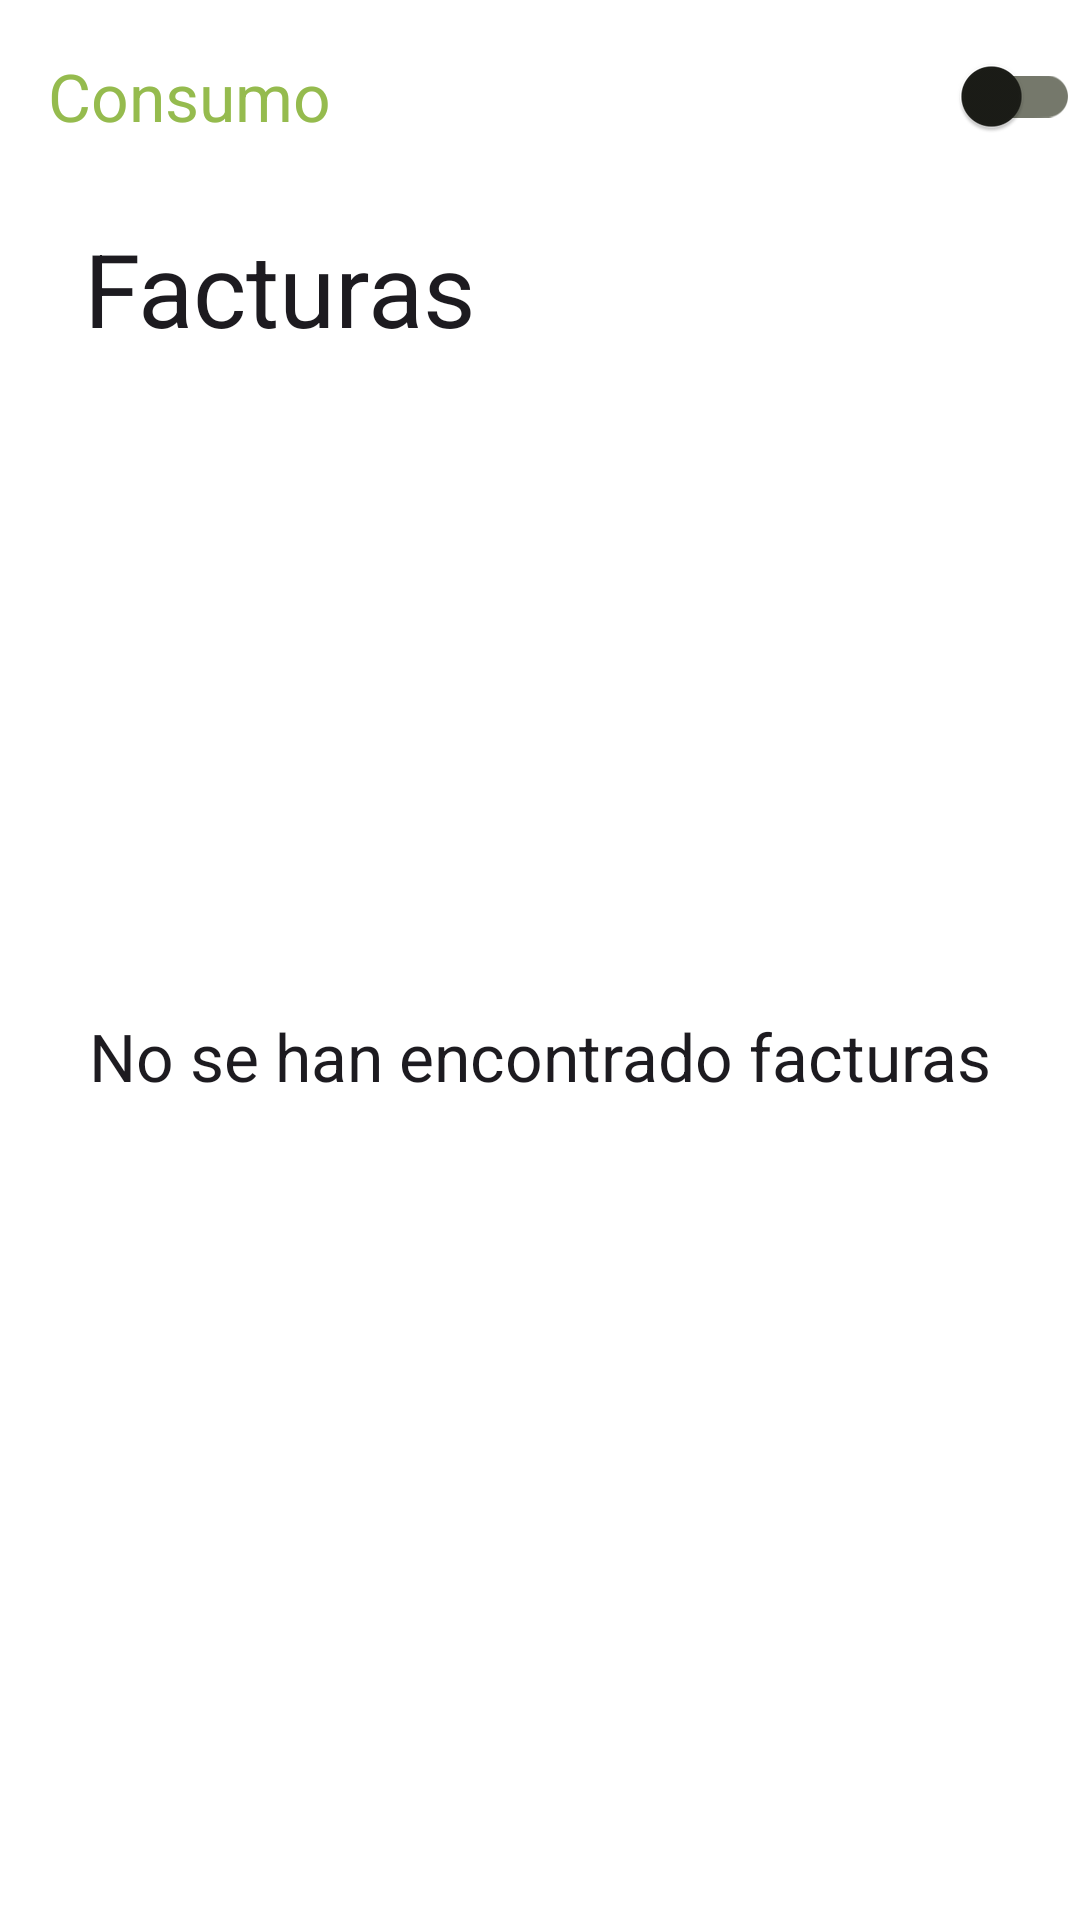

This screen was rendered from an Android layout file. Write that file and the resources it references.
<!-- AndroidManifest.xml: application theme Theme.FacturasFCT -->
<!-- res/layout/activity_invoices_list.xml -->
<?xml version="1.0" encoding="utf-8"?>
<androidx.constraintlayout.widget.ConstraintLayout xmlns:android="http://schemas.android.com/apk/res/android"
    xmlns:app="http://schemas.android.com/apk/res-auto"
    xmlns:tools="http://schemas.android.com/tools"
    android:id="@+id/main"
    android:layout_width="match_parent"
    android:layout_height="match_parent"
    tools:context=".ui.firstPract.InvoicesListActivity">

    <com.google.android.material.appbar.AppBarLayout
        android:id="@+id/top_app_bar_layout"
        android:layout_width="match_parent"
        android:layout_height="wrap_content"
        android:fitsSystemWindows="true"
        app:layout_constraintEnd_toEndOf="parent"
        app:layout_constraintStart_toStartOf="parent"
        app:layout_constraintTop_toTopOf="parent"
        app:liftOnScroll="true"
        app:liftOnScrollTargetViewId="@id/toolbar_title">

        <com.google.android.material.appbar.MaterialToolbar
            android:id="@+id/toolbar"
            android:layout_width="match_parent"
            android:layout_height="?actionBarSize"
            app:navigationIcon="@drawable/ic_chevron_left"
            app:navigationIconTint="?attr/colorPrimary"
            app:popupTheme="@style/ThemeOverlay.AppCompat.Light"
            app:title="@string/invoices_list_toolbar_back"
            app:titleMarginStart="0dp"
            app:titleTextAppearance="@style/TextAppearance.Material3.ActionBar.Title"
            app:titleTextColor="?attr/colorPrimary">

            <androidx.appcompat.widget.SwitchCompat
                android:id="@+id/switch_environment"
                android:layout_width="wrap_content"
                android:layout_height="wrap_content"
                android:layout_gravity="end" />
        </com.google.android.material.appbar.MaterialToolbar>

    </com.google.android.material.appbar.AppBarLayout>

    <androidx.coordinatorlayout.widget.CoordinatorLayout
        android:id="@+id/toolbar_title"
        android:layout_width="match_parent"
        android:layout_height="0dp"
        app:layout_constraintBottom_toBottomOf="parent"
        app:layout_constraintEnd_toEndOf="parent"
        app:layout_constraintStart_toStartOf="parent"
        app:layout_constraintTop_toBottomOf="@+id/top_app_bar_layout">

        <com.google.android.material.appbar.AppBarLayout
            android:layout_width="match_parent"
            android:layout_height="?attr/actionBarSize"
            app:liftOnScrollColor="@android:color/transparent"
            tools:layout_behavior="@string/appbar_scrolling_view_behavior">

            <androidx.appcompat.widget.Toolbar
                android:layout_width="match_parent"
                android:layout_height="match_parent"
                android:gravity="center_vertical"
                android:paddingStart="?attr/dialogPreferredPadding"
                android:paddingEnd="?attr/dialogPreferredPadding"
                app:layout_collapseMode="parallax"
                app:layout_scrollFlags="scroll|enterAlwaysCollapsed|snap"
                app:title="@string/invoices_list_title"
                app:titleTextAppearance="@style/TextAppearance.Design.CollapsingToolbar.Expanded" />
        </com.google.android.material.appbar.AppBarLayout>

        <androidx.recyclerview.widget.RecyclerView
            android:id="@+id/invoices_rv"
            android:layout_width="match_parent"
            android:layout_height="match_parent"
            android:paddingHorizontal="?attr/dialogPreferredPadding"
            app:layoutManager="androidx.recyclerview.widget.LinearLayoutManager"
            app:layout_behavior="@string/appbar_scrolling_view_behavior"
            tools:itemCount="8"
            tools:listitem="@layout/item_invoices_list"
            tools:visibility="visible" />

        <TextView
            android:id="@+id/empty_rv"
            android:layout_width="match_parent"
            android:layout_height="match_parent"
            android:gravity="center"
            android:padding="?attr/dialogPreferredPadding"
            android:text="@string/invoices_list_empty"
            android:textAlignment="center"
            android:textAppearance="@style/TextAppearance.AppCompat.Large"
            tools:visibility="gone" />

    </androidx.coordinatorlayout.widget.CoordinatorLayout>

</androidx.constraintlayout.widget.ConstraintLayout>
<!-- res/layout/item_invoices_list.xml (included above) -->
<?xml version="1.0" encoding="utf-8"?>
<androidx.constraintlayout.widget.ConstraintLayout xmlns:android="http://schemas.android.com/apk/res/android"
    xmlns:app="http://schemas.android.com/apk/res-auto"
    xmlns:tools="http://schemas.android.com/tools"
    android:id="@+id/item_invoice"
    android:layout_width="match_parent"
    android:layout_height="wrap_content"
    android:paddingTop="16dp">

    <TextView
        android:id="@+id/item_date"
        android:layout_width="0dp"
        android:layout_height="34dp"
        android:textAppearance="@style/TextAppearance.AppCompat.Large"
        app:layout_constraintEnd_toStartOf="@+id/item_amount"
        app:layout_constraintStart_toStartOf="parent"
        app:layout_constraintTop_toTopOf="parent"
        tools:text="dd MM yyyy" />

    <TextView
        android:id="@+id/item_state"
        android:layout_width="0dp"
        android:layout_height="wrap_content"
        android:textAppearance="@style/TextAppearance.AppCompat.Medium"
        app:layout_constraintEnd_toStartOf="@+id/item_amount"
        app:layout_constraintStart_toStartOf="parent"
        app:layout_constraintTop_toBottomOf="@+id/item_date"
        tools:text="Estado de factura"/>

    <TextView
        android:id="@+id/item_amount"
        android:layout_width="wrap_content"
        android:layout_height="wrap_content"
        android:layout_marginEnd="16dp"
        android:textAppearance="@style/TextAppearance.AppCompat.Large"
        app:layout_constraintBottom_toBottomOf="@+id/item_state"
        app:layout_constraintEnd_toStartOf="@+id/item_chevron"
        app:layout_constraintTop_toTopOf="@+id/item_date"
        tools:text="999.99 €" />

    <ImageView
        android:id="@+id/item_chevron"
        android:layout_width="wrap_content"
        android:layout_height="wrap_content"
        app:layout_constraintBottom_toBottomOf="@+id/item_amount"
        app:layout_constraintEnd_toEndOf="parent"
        app:layout_constraintTop_toTopOf="@+id/item_amount"
        app:srcCompat="@drawable/ic_chevron_right" />

    <View
        android:id="@+id/divider"
        android:layout_width="409dp"
        android:layout_height="1dp"
        android:layout_marginTop="16dp"
        android:background="?android:attr/listDivider"
        app:layout_constraintEnd_toEndOf="parent"
        app:layout_constraintStart_toStartOf="parent"
        app:layout_constraintTop_toBottomOf="@+id/item_state"
        tools:layout_editor_absoluteX="1dp" />
</androidx.constraintlayout.widget.ConstraintLayout>
<!-- resources referenced by this layout -->
<resources>
  <!-- drawable ic_chevron_right (drawable) -->
  <vector xmlns:android="http://schemas.android.com/apk/res/android"
      android:width="24dp"
      android:height="24dp"
      android:viewportWidth="960"
      android:viewportHeight="960"
      android:tint="?attr/colorControlNormal"
      android:autoMirrored="true">
    <path
        android:fillColor="?attr/colorOutline"
        android:pathData="M321,880L250,809L579,480L250,151L321,80L721,480L321,880Z"/>
  </vector>
  <string name="invoices_list_empty">No se han encontrado facturas</string>
  <string name="invoices_list_title">Facturas</string>
  <string name="invoices_list_toolbar_back">Consumo</string>
  <style name="Theme.FacturasFCT" parent="Base.Theme.FacturasFCT" />
  <color name="md_theme_light_primary">#95bb4e</color>
  <color name="md_theme_light_onPrimary">#FFFFFF</color>
  <color name="md_theme_light_primaryContainer">#C8F07C</color>
  <color name="md_theme_light_onPrimaryContainer">#131F00</color>
  <color name="md_theme_light_secondary">#596248</color>
  <color name="md_theme_light_onSecondary">#FFFFFF</color>
  <color name="md_theme_light_secondaryContainer">#DDE6C6</color>
  <color name="md_theme_light_onSecondaryContainer">#171E0A</color>
  <color name="md_theme_light_tertiary">#396661</color>
  <color name="md_theme_light_onTertiary">#FFFFFF</color>
  <color name="md_theme_light_tertiaryContainer">#BCECE5</color>
  <color name="md_theme_light_onTertiaryContainer">#00201D</color>
  <color name="md_theme_light_error">#FF0000</color>
  <color name="md_theme_light_errorContainer">#FFDAD6</color>
  <color name="md_theme_light_onError">#FFFFFF</color>
  <color name="md_theme_light_onErrorContainer">#410002</color>
  <color name="md_theme_light_background">#FFFFFF</color>
  <color name="md_theme_light_onBackground">#1B1C17</color>
  <color name="md_theme_light_surface">#FFFFFF</color>
  <color name="md_theme_light_onSurface">#1B1C17</color>
  <color name="md_theme_light_surfaceVariant">#E2E4D4</color>
  <color name="md_theme_light_onSurfaceVariant">#45483D</color>
  <color name="md_theme_light_outline">#75786B</color>
  <color name="md_theme_light_inverseOnSurface">#F2F1E9</color>
  <color name="md_theme_light_inverseSurface">#30312C</color>
  <color name="md_theme_light_inversePrimary">#ACD463</color>
</resources>
